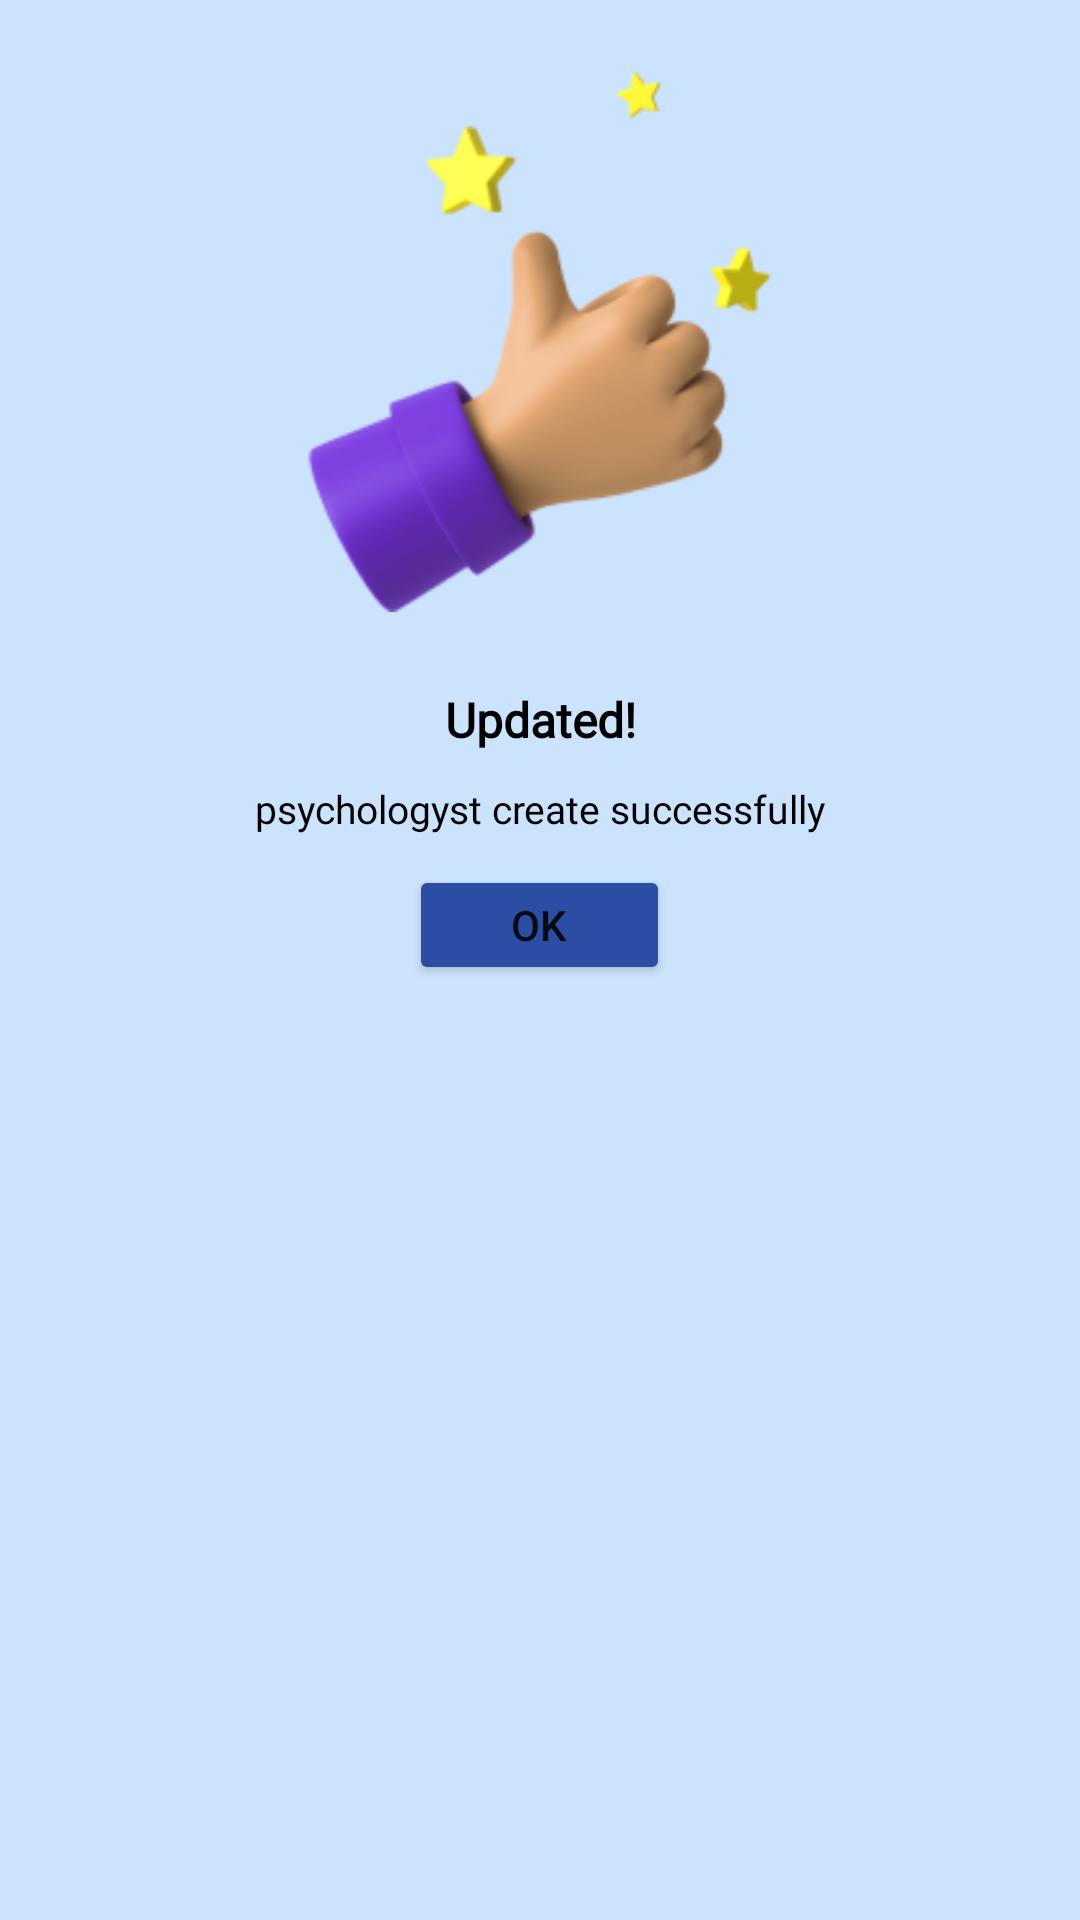

Write the Android layout XML for this screen, with the resource values it uses.
<!-- AndroidManifest.xml: application theme Theme.Welcome -->
<!-- res/layout/pop_up_berhasil_create_psikolog.xml -->
<?xml version="1.0" encoding="utf-8"?>
<LinearLayout xmlns:android="http://schemas.android.com/apk/res/android"
    android:layout_width="match_parent"
    android:layout_height="wrap_content">

    <LinearLayout
        android:layout_width="match_parent"
        android:layout_height="match_parent"
        android:background="#CCE3FE"
        android:orientation="vertical">

        <ImageView
            android:layout_width="200dp"
            android:layout_height="180dp"
            android:layout_marginTop="24dp"
            android:layout_marginBottom="25dp"
            android:src="@drawable/jempol"
            android:layout_gravity="center" />

        <TextView
            android:layout_width="match_parent"
            android:layout_height="wrap_content"
            android:textSize="16sp"
            android:layout_marginBottom="10dp"
            android:textColor="@color/black"
            android:textStyle="bold"
            android:textAlignment="center"
            android:fontFamily="@font/poppinsblack"
            android:text="Updated!" />

        <TextView
            android:layout_width="match_parent"
            android:layout_height="wrap_content"
            android:textSize="13sp"
            android:layout_marginBottom="10dp"
            android:textColor="@color/black"
            android:textAlignment="center"
            android:fontFamily="@font/interregular"
            android:text="psychologyst create successfully" />

        <Button
            android:id="@+id/btnOk"
            android:layout_width="87dp"
            android:layout_height="40dp"
            android:layout_gravity="center"
            android:backgroundTint="#2B4DA3"
            android:text="Ok" />
    </LinearLayout>

</LinearLayout>
<!-- resources referenced by this layout -->
<resources>
  <!-- drawable jempol: png bitmap (drawable-v24, 24209 bytes) -->
  <style name="Theme.Welcome" parent="Theme.MaterialComponents.DayNight.DarkActionBar">
          
          <item name="colorPrimary">@color/purple_500</item>
          <item name="colorPrimaryVariant">@color/purple_700</item>
          <item name="colorOnPrimary">@color/white</item>
          
          <item name="colorSecondary">@color/teal_200</item>
          <item name="colorSecondaryVariant">@color/teal_700</item>
          <item name="colorOnSecondary">@color/black</item>
          
          <item name="android:statusBarColor" tools:targetApi="l">?attr/colorPrimaryVariant</item>
          
      </style>
  <!-- not gathered from this repository: default colours our renderer supplied (Android Studio template values) -->
  <color name="purple_500">#FF6200EE</color>
  <color name="purple_700">#FF3700B3</color>
  <color name="teal_200">#FF03DAC5</color>
  <color name="teal_700">#FF018786</color>
  <color name="black">#FF000000</color>
  <color name="white">#FFFFFFFF</color>
</resources>
